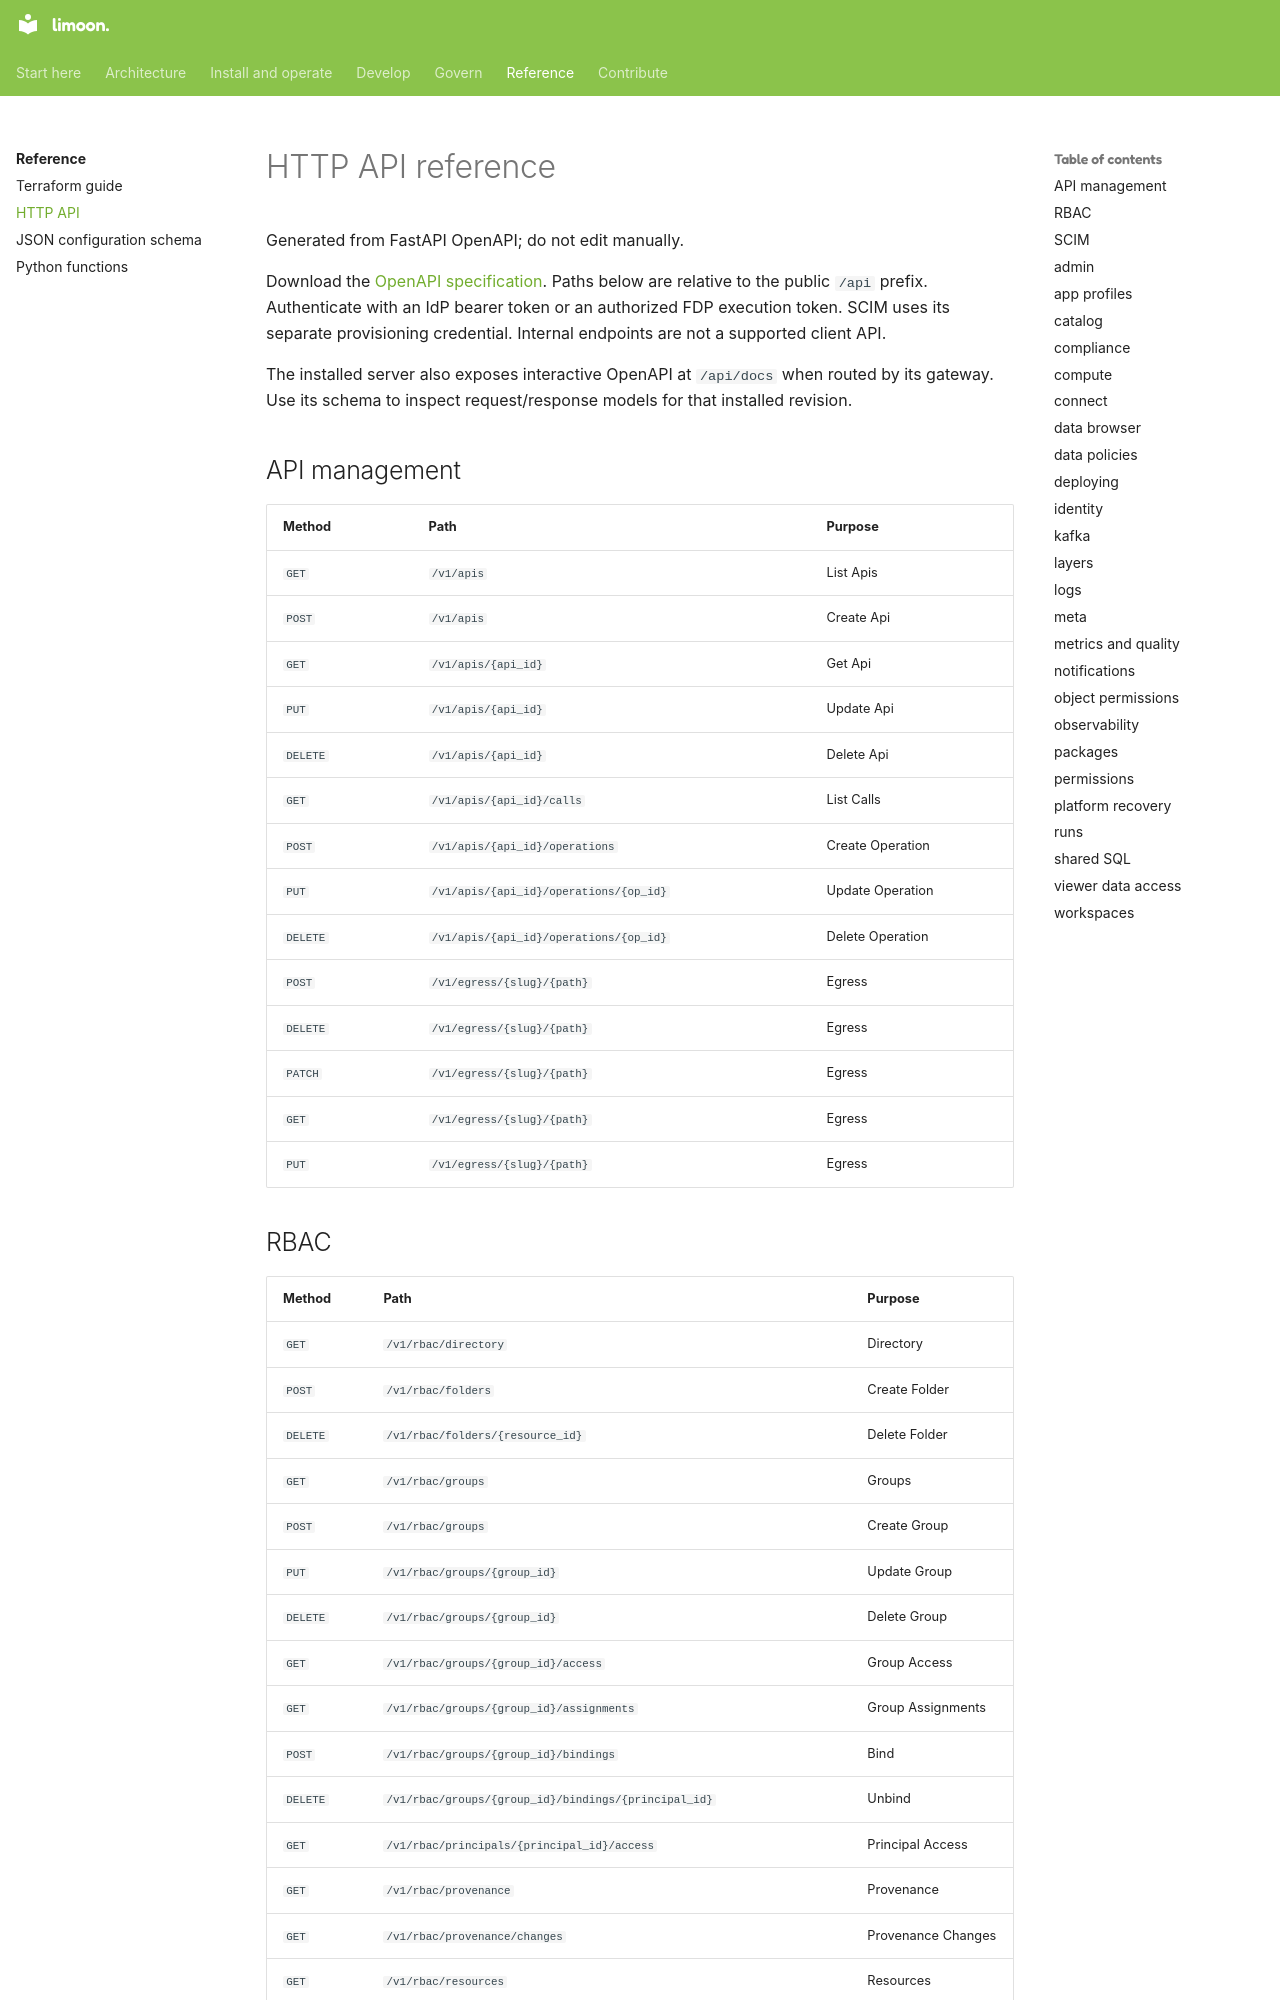

repository: Floren-App/floren-data-platform-public · page: reference/api/index.html · generator: mkdocs

# HTTP API reference

Generated from FastAPI OpenAPI; do not edit manually.

Download the [OpenAPI specification](openapi.json). Paths below are relative to the public `/api` prefix. Authenticate with an IdP bearer token or an authorized FDP execution token. SCIM uses its separate provisioning credential. Internal endpoints are not a supported client API.

The installed server also exposes interactive OpenAPI at `/api/docs` when routed by its gateway. Use its schema to inspect request/response models for that installed revision.

## API management

| Method | Path | Purpose |
|---|---|---|
| `GET` | `/v1/apis` | List Apis |
| `POST` | `/v1/apis` | Create Api |
| `GET` | `/v1/apis/{api_id}` | Get Api |
| `PUT` | `/v1/apis/{api_id}` | Update Api |
| `DELETE` | `/v1/apis/{api_id}` | Delete Api |
| `GET` | `/v1/apis/{api_id}/calls` | List Calls |
| `POST` | `/v1/apis/{api_id}/operations` | Create Operation |
| `PUT` | `/v1/apis/{api_id}/operations/{op_id}` | Update Operation |
| `DELETE` | `/v1/apis/{api_id}/operations/{op_id}` | Delete Operation |
| `POST` | `/v1/egress/{slug}/{path}` | Egress |
| `DELETE` | `/v1/egress/{slug}/{path}` | Egress |
| `PATCH` | `/v1/egress/{slug}/{path}` | Egress |
| `GET` | `/v1/egress/{slug}/{path}` | Egress |
| `PUT` | `/v1/egress/{slug}/{path}` | Egress |
